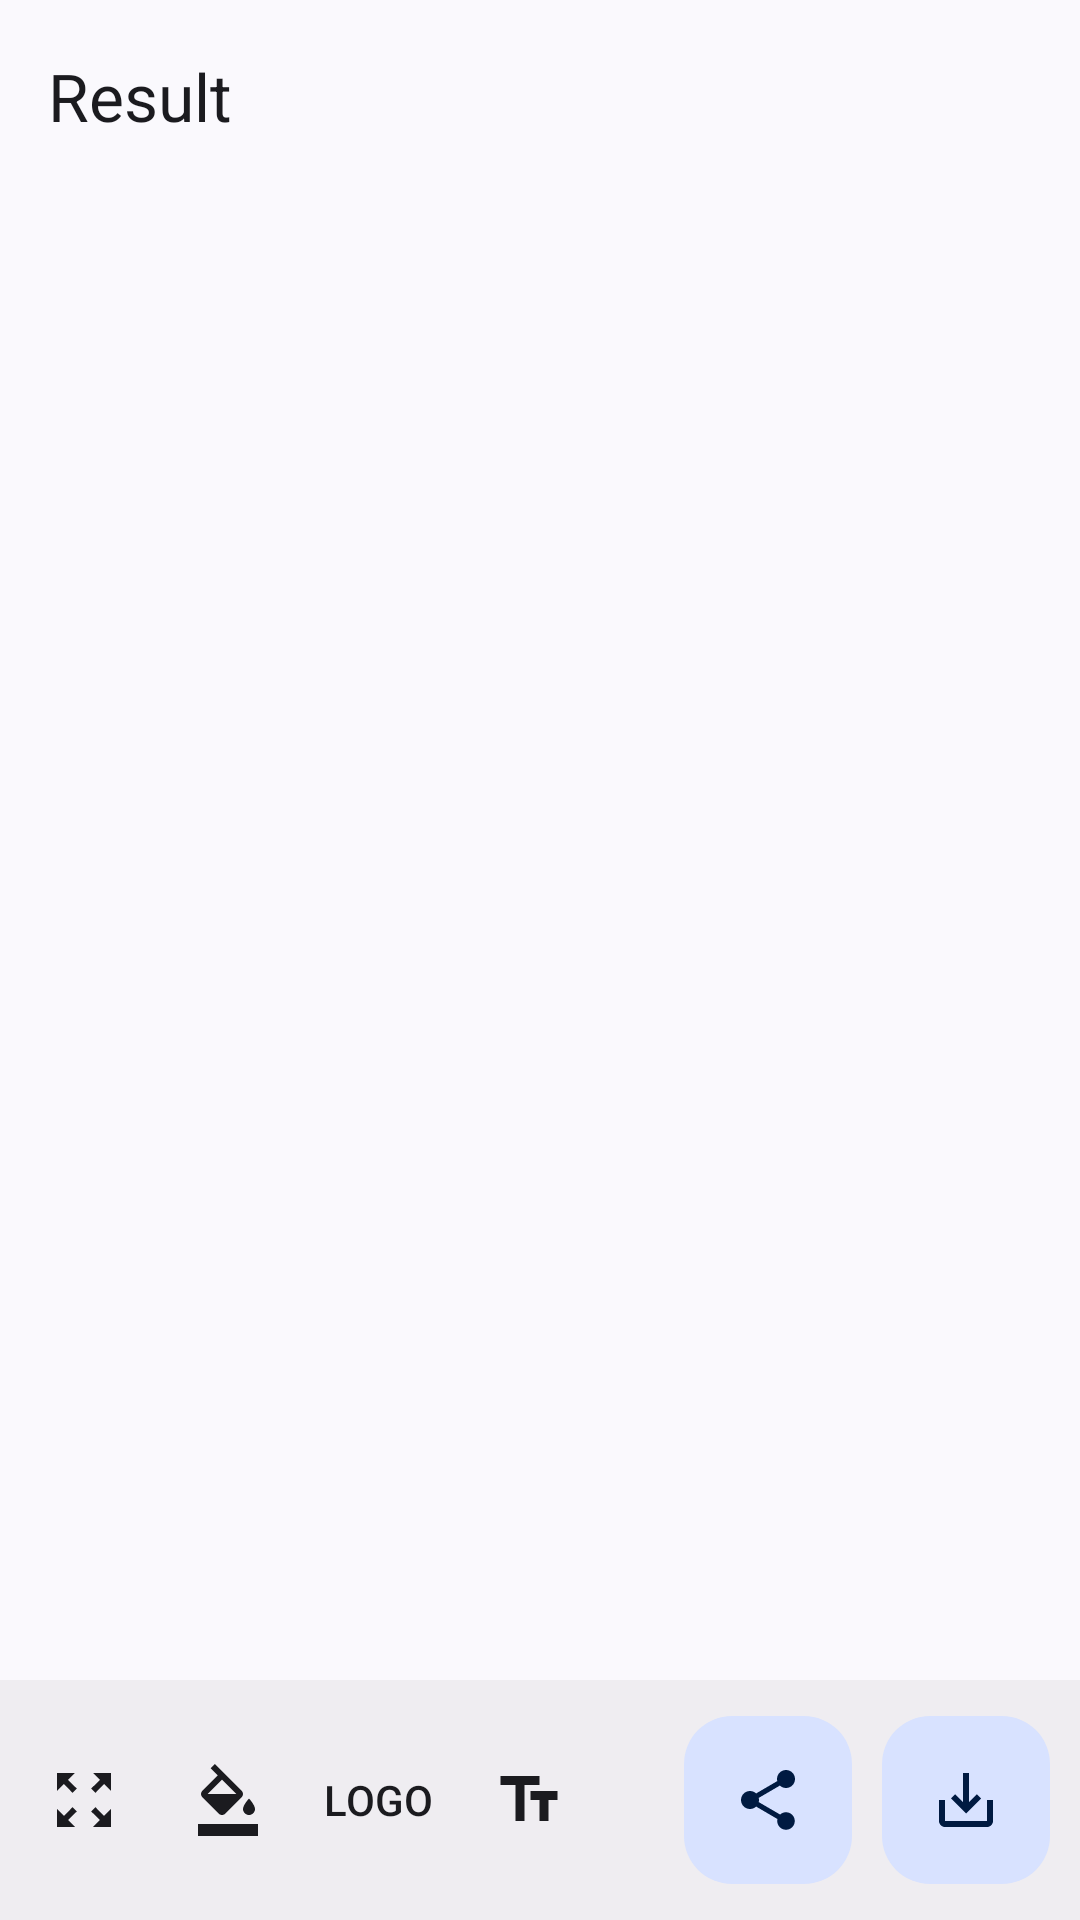

Write the Android layout XML for this screen, with the resource values it uses.
<!-- AndroidManifest.xml: application theme Theme.ZeroQR -->
<!-- res/layout/activity_generator_result.xml -->
<?xml version="1.0" encoding="utf-8"?>
<androidx.coordinatorlayout.widget.CoordinatorLayout xmlns:android="http://schemas.android.com/apk/res/android"
    xmlns:app="http://schemas.android.com/apk/res-auto"
    xmlns:tools="http://schemas.android.com/tools"
    android:layout_width="match_parent"
    android:layout_height="match_parent"
    tools:context=".GeneratorResultActivity">
    <com.google.android.material.appbar.AppBarLayout
        android:layout_width="match_parent"
        android:layout_height="wrap_content">

        <com.google.android.material.appbar.MaterialToolbar
            android:id="@+id/topAppBar"
            android:layout_width="match_parent"
            android:layout_height="?attr/actionBarSize"
            app:title="@string/title_activity_generator_result"
            app:navigationIcon="@drawable/ic_close" />
    </com.google.android.material.appbar.AppBarLayout>
    <LinearLayout
        android:layout_width="match_parent"
        android:layout_height="match_parent"
        android:layout_gravity="center"
        android:layout_marginBottom="80dp"
        android:layout_marginTop="70dp"
        android:orientation="vertical">
        <ScrollView
            android:layout_width="match_parent"
            android:layout_height="match_parent"
            android:layout_below="@+id/iv_result">
            <LinearLayout
                android:layout_width="match_parent"
                android:layout_height="match_parent"
                android:orientation="vertical">
                <ImageView
                    android:id="@+id/iv_result"
                    android:layout_width="match_parent"
                    android:layout_height="wrap_content"
                    android:layout_gravity="center" />
                <TextView
                    android:id="@+id/tv_result"
                    android:layout_width="match_parent"
                    android:layout_height="match_parent"
                    android:textAlignment="center"
                    android:textSize="20dp" />
            </LinearLayout>
        </ScrollView>
    </LinearLayout>
    <com.google.android.material.bottomappbar.BottomAppBar
        android:id="@+id/bottomAppBar"
        android:layout_width="match_parent"
        android:layout_height="wrap_content"
        android:layout_gravity="bottom"
        app:menu="@menu/generator_bottom_nav_menu"
        app:labelVisibilityMode="labeled"/>
    <LinearLayout
        android:layout_width="wrap_content"
        android:layout_height="wrap_content"
        app:layout_anchor="@id/bottomAppBar"
        app:layout_anchorGravity="right|center_vertical"
        android:orientation="horizontal">
        <com.google.android.material.floatingactionbutton.FloatingActionButton
            android:id="@+id/shareResultFab"
            android:layout_width="wrap_content"
            android:layout_height="wrap_content"
            android:layout_marginRight="10dp"
            app:elevation="0dp"
            app:srcCompat="@drawable/ic_share"/>
        <com.google.android.material.floatingactionbutton.FloatingActionButton
            android:id="@+id/saveResultFab"
            android:layout_width="wrap_content"
            android:layout_height="wrap_content"
            android:layout_marginRight="10dp"
            app:elevation="0dp"
            app:srcCompat="@drawable/ic_save"
            app:layout_anchor="@id/bottomAppBar"/>
    </LinearLayout>

    
</androidx.coordinatorlayout.widget.CoordinatorLayout>
<!-- resources referenced by this layout -->
<resources>
  <!-- drawable ic_save (drawable) -->
  <vector android:height="36dp" android:tint="?attr/colorOnSurface"
      android:viewportHeight="24" android:viewportWidth="24"
      android:width="36dp" xmlns:android="http://schemas.android.com/apk/res/android">
      <path android:fillColor="@android:color/white" android:pathData="M19,12v7L5,19v-7L3,12v7c0,1.1 0.9,2 2,2h14c1.1,0 2,-0.9 2,-2v-7h-2zM13,12.67l2.59,-2.58L17,11.5l-5,5 -5,-5 1.41,-1.41L11,12.67L11,3h2z"/>
  </vector>
  <!-- drawable ic_share (drawable) -->
  <vector android:height="36dp" android:tint="?attr/colorOnSurface"
      android:viewportHeight="24" android:viewportWidth="24"
      android:width="36dp" xmlns:android="http://schemas.android.com/apk/res/android">
      <path android:fillColor="@android:color/white" android:pathData="M18,16.08c-0.76,0 -1.44,0.3 -1.96,0.77L8.91,12.7c0.05,-0.23 0.09,-0.46 0.09,-0.7s-0.04,-0.47 -0.09,-0.7l7.05,-4.11c0.54,0.5 1.25,0.81 2.04,0.81 1.66,0 3,-1.34 3,-3s-1.34,-3 -3,-3 -3,1.34 -3,3c0,0.24 0.04,0.47 0.09,0.7L8.04,9.81C7.5,9.31 6.79,9 6,9c-1.66,0 -3,1.34 -3,3s1.34,3 3,3c0.79,0 1.5,-0.31 2.04,-0.81l7.12,4.16c-0.05,0.21 -0.08,0.43 -0.08,0.65 0,1.61 1.31,2.92 2.92,2.92 1.61,0 2.92,-1.31 2.92,-2.92s-1.31,-2.92 -2.92,-2.92z"/>
  </vector>
  <string name="title_activity_generator_result">Result</string>
  <style name="Theme.ZeroQR" parent="Theme.Material3.DynamicColors.DayNight">
          
          <item name="colorPrimary">@color/colorPrimary</item>
          <item name="colorPrimaryVariant">#1976d2</item>
          <item name="colorOnPrimary">@color/black</item>
          
          <item name="colorSecondary">@color/teal_200</item>
          <item name="colorSecondaryVariant">@color/teal_700</item>
          <item name="colorOnSecondary">@color/black</item>
          
          <item name="android:statusBarColor" tools:targetApi="l">@color/colorPrimaryVariant</item>
          
          <item name="windowActionBar">false</item>
          <item name="windowNoTitle">true</item>
      </style>
  <color name="colorPrimary">#2196f3</color>
  <color name="black">#FF000000</color>
  <color name="teal_200">#FF03DAC5</color>
  <color name="teal_700">#FF018786</color>
  <color name="colorPrimaryVariant">#0069c0</color>
</resources>
